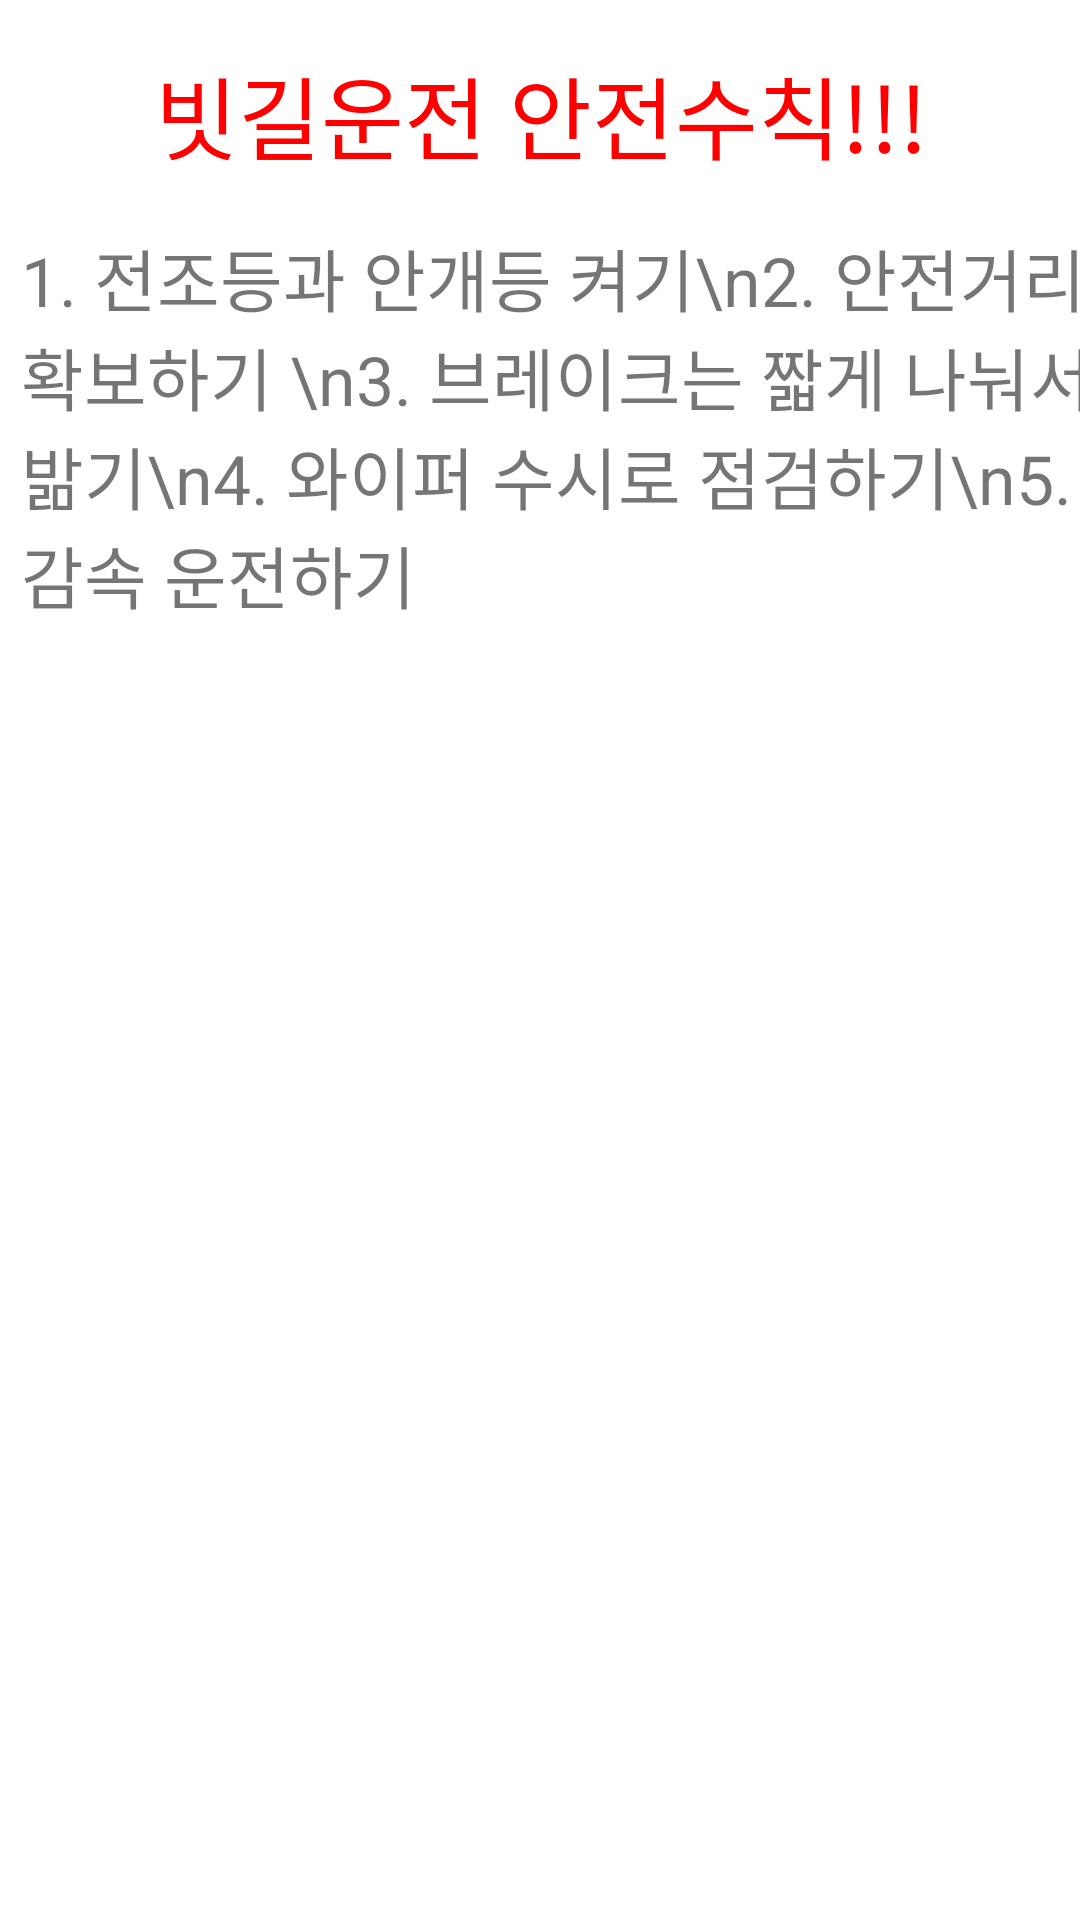

Write the Android layout XML for this screen, with the resource values it uses.
<!-- AndroidManifest.xml: application theme Theme.Example2.NoActionBar -->
<!-- res/layout/frag_rain.xml -->
<?xml version="1.0" encoding="utf-8"?>
<androidx.constraintlayout.widget.ConstraintLayout
    xmlns:android="http://schemas.android.com/apk/res/android"
    xmlns:app="http://schemas.android.com/apk/res-auto"
    xmlns:tools="http://schemas.android.com/tools"
    android:layout_width="match_parent"
    android:layout_height="match_parent">

    <TextView
        android:id="@+id/textView2"
        android:layout_width="370dp"
        android:layout_height="412dp"
        android:layout_marginStart="74dp"
        android:layout_marginLeft="74dp"
        android:layout_marginTop="76dp"
        android:layout_marginEnd="279dp"
        android:layout_marginRight="279dp"
        android:text="1. 전조등과 안개등 켜기\n2. 안전거리 확보하기 \n3. 브레이크는 짧게 나눠서 밞기\n4. 와이퍼 수시로 점검하기\n5. 감속 운전하기 "
        android:textSize="11pt"
        app:layout_constraintEnd_toEndOf="parent"
        app:layout_constraintHorizontal_bias="0.185"
        app:layout_constraintStart_toStartOf="parent"
        app:layout_constraintTop_toTopOf="parent" />

    <TextView
        android:id="@+id/textView4"
        android:layout_width="374dp"
        android:layout_height="52dp"
        android:text="빗길운전 안전수칙!!!"
        android:gravity="center"
        android:textSize="30dp"
        android:textColor="#FF0000"
        app:layout_constraintBottom_toTopOf="@+id/textView2"
        app:layout_constraintEnd_toEndOf="parent"
        app:layout_constraintStart_toStartOf="parent"
        app:layout_constraintTop_toTopOf="parent" />
</androidx.constraintlayout.widget.ConstraintLayout>
<!-- resources referenced by this layout -->
<resources>
  <style name="Theme.Example2.NoActionBar">
          <item name="windowActionBar">false</item>
          <item name="windowNoTitle">true</item>
      </style>
</resources>
